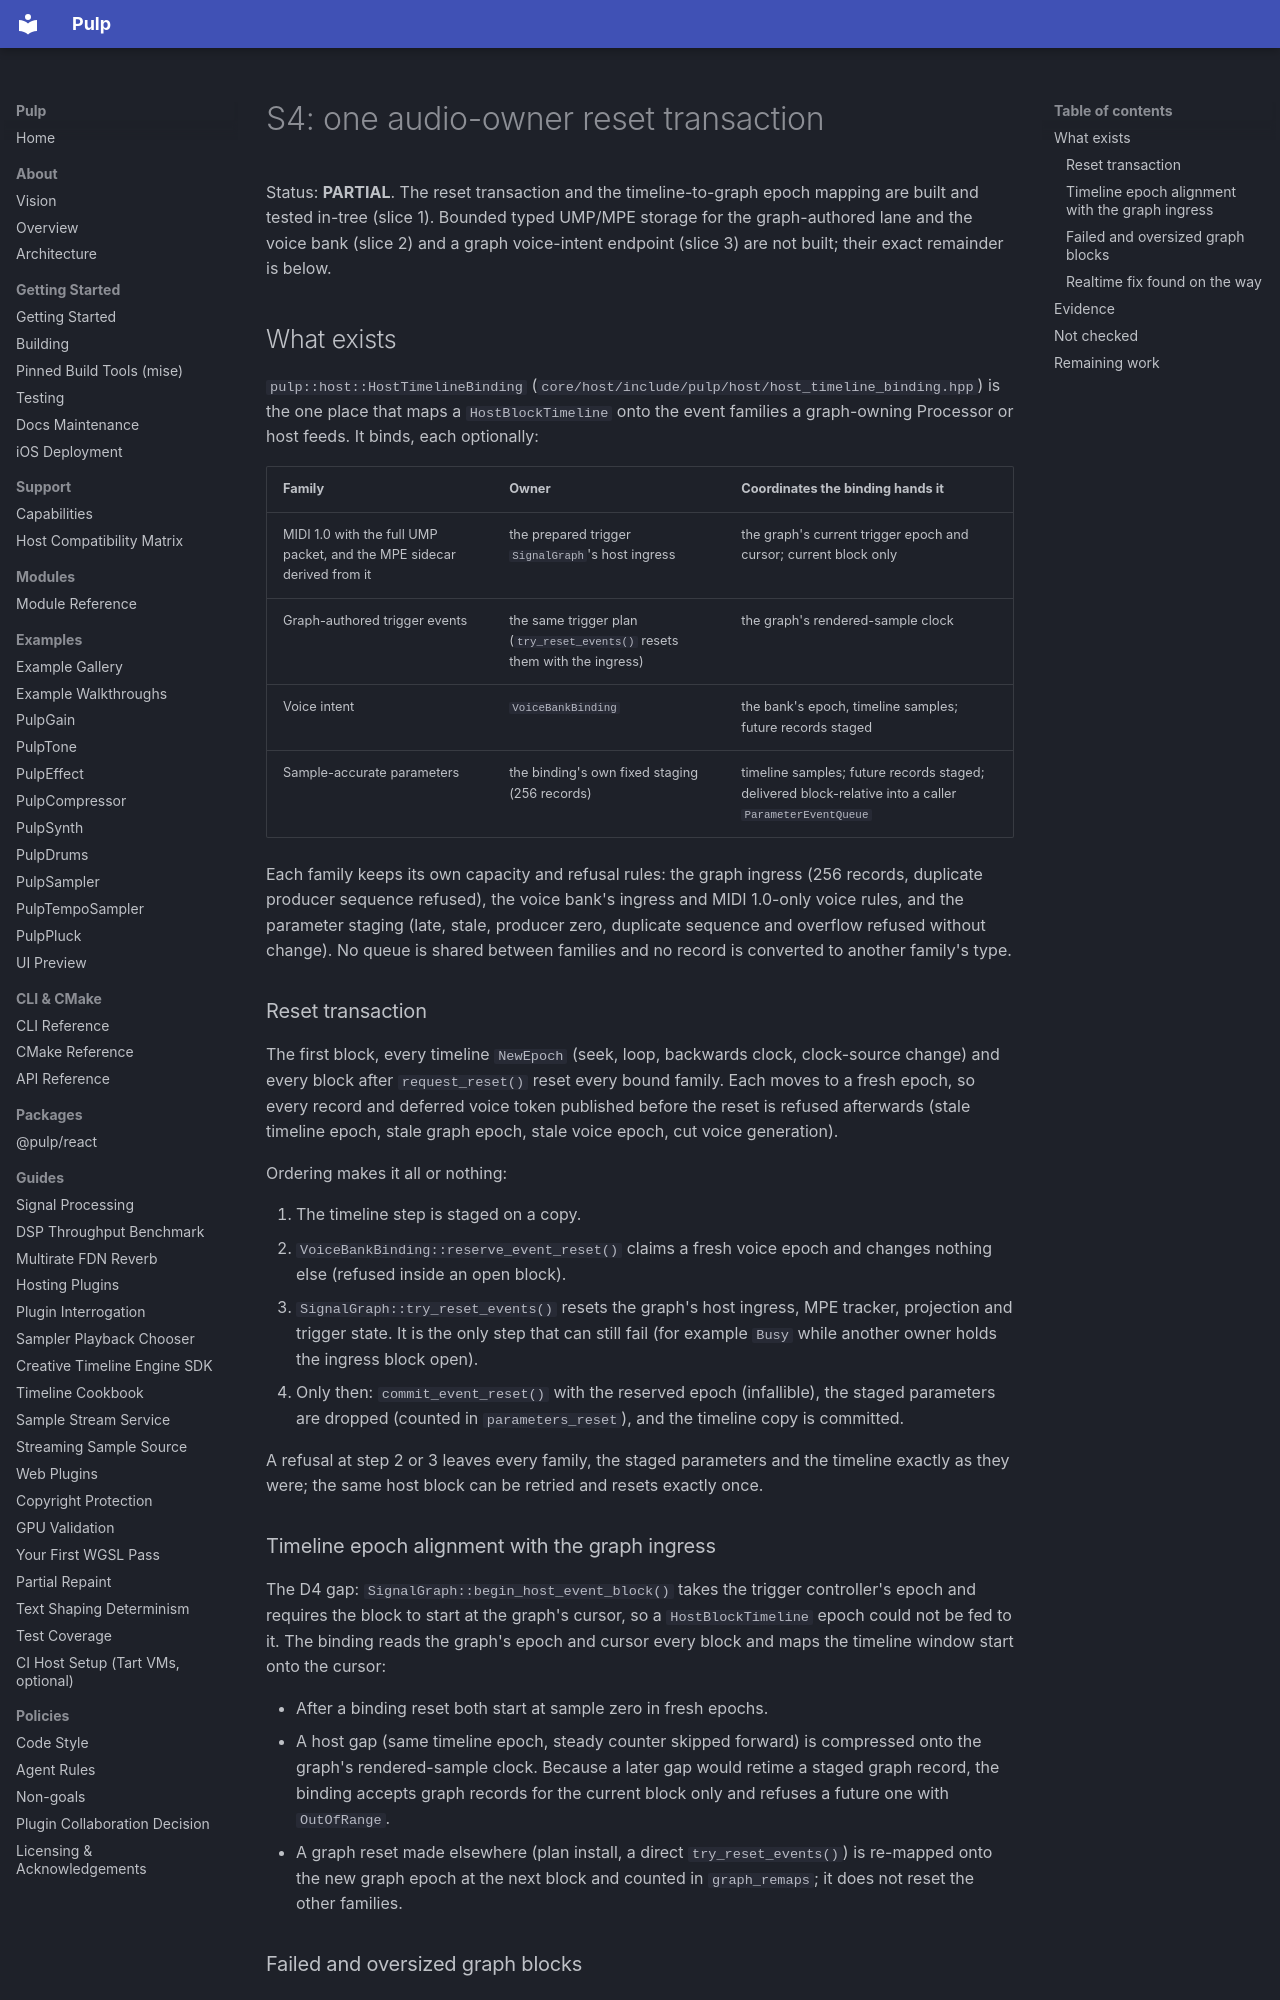

repository: Generous-Corp/pulp · page: graph-program-status/S4-reset-transaction.html · generator: mkdocs

# S4: one audio-owner reset transaction

Status: **PARTIAL**. The reset transaction and the timeline-to-graph epoch
mapping are built and tested in-tree (slice 1). Bounded typed UMP/MPE storage
for the graph-authored lane and the voice bank (slice 2) and a graph
voice-intent endpoint (slice 3) are not built; their exact remainder is below.

## What exists

`pulp::host::HostTimelineBinding` (`core/host/include/pulp/host/host_timeline_binding.hpp`)
is the one place that maps a `HostBlockTimeline` onto the event families a
graph-owning Processor or host feeds. It binds, each optionally:

| Family | Owner | Coordinates the binding hands it |
|---|---|---|
| MIDI 1.0 with the full UMP packet, and the MPE sidecar derived from it | the prepared trigger `SignalGraph`'s host ingress | the graph's current trigger epoch and cursor; current block only |
| Graph-authored trigger events | the same trigger plan (`try_reset_events()` resets them with the ingress) | the graph's rendered-sample clock |
| Voice intent | `VoiceBankBinding` | the bank's epoch, timeline samples; future records staged |
| Sample-accurate parameters | the binding's own fixed staging (256 records) | timeline samples; future records staged; delivered block-relative into a caller `ParameterEventQueue` |

Each family keeps its own capacity and refusal rules: the graph ingress (256
records, duplicate producer sequence refused), the voice bank's ingress and
MIDI 1.0-only voice rules, and the parameter staging (late, stale, producer
zero, duplicate sequence and overflow refused without change). No queue is
shared between families and no record is converted to another family's type.

### Reset transaction

The first block, every timeline `NewEpoch` (seek, loop, backwards clock,
clock-source change) and every block after `request_reset()` reset every bound
family. Each moves to a fresh epoch, so every record and deferred voice token
published before the reset is refused afterwards (stale timeline epoch, stale
graph epoch, stale voice epoch, cut voice generation).

Ordering makes it all or nothing:

1. The timeline step is staged on a copy.
2. `VoiceBankBinding::reserve_event_reset()` claims a fresh voice epoch and
   changes nothing else (refused inside an open block).
3. `SignalGraph::try_reset_events()` resets the graph's host ingress, MPE
   tracker, projection and trigger state. It is the only step that can still
   fail (for example `Busy` while another owner holds the ingress block open).
4. Only then: `commit_event_reset()` with the reserved epoch (infallible),
   the staged parameters are dropped (counted in `parameters_reset`), and the
   timeline copy is committed.

A refusal at step 2 or 3 leaves every family, the staged parameters and the
timeline exactly as they were; the same host block can be retried and resets
exactly once.

### Timeline epoch alignment with the graph ingress

The D4 gap: `SignalGraph::begin_host_event_block()` takes the trigger
controller's epoch and requires the block to start at the graph's cursor, so a
`HostBlockTimeline` epoch could not be fed to it. The binding reads the
graph's epoch and cursor every block and maps the timeline window start onto
the cursor:

- After a binding reset both start at sample zero in fresh epochs.
- A host gap (same timeline epoch, steady counter skipped forward) is
  compressed onto the graph's rendered-sample clock. Because a later gap would
  retime a staged graph record, the binding accepts graph records for the
  current block only and refuses a future one with `OutOfRange`.
- A graph reset made elsewhere (plan install, a direct `try_reset_events()`)
  is re-mapped onto the new graph epoch at the next block and counted in
  `graph_remaps`; it does not reset the other families.
